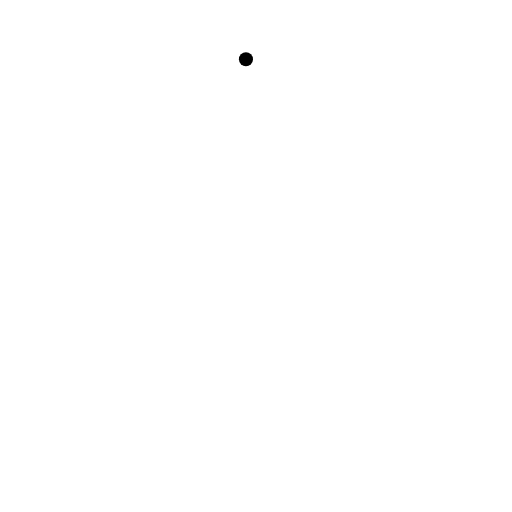
t = 0.00 s
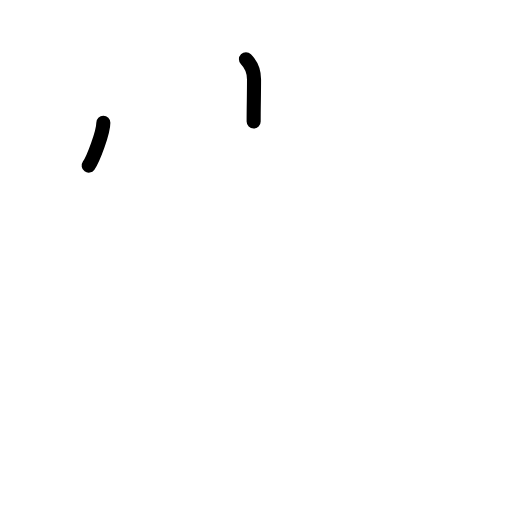
t = 1.50 s
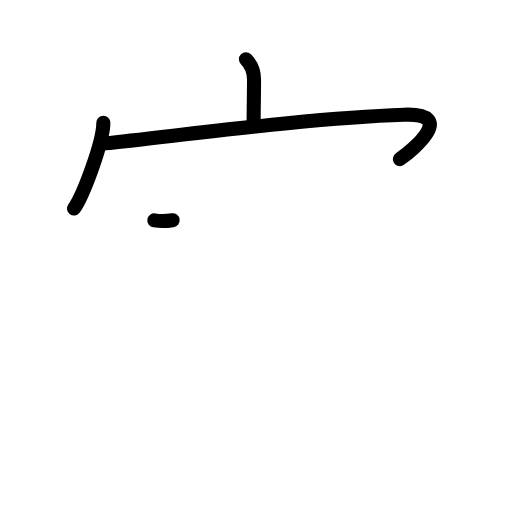
t = 3.17 s
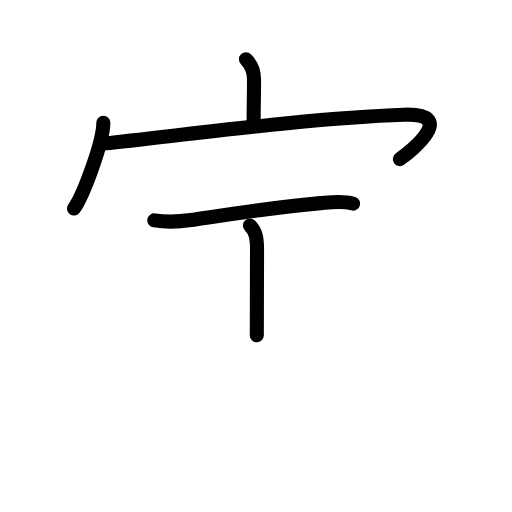
t = 4.75 s
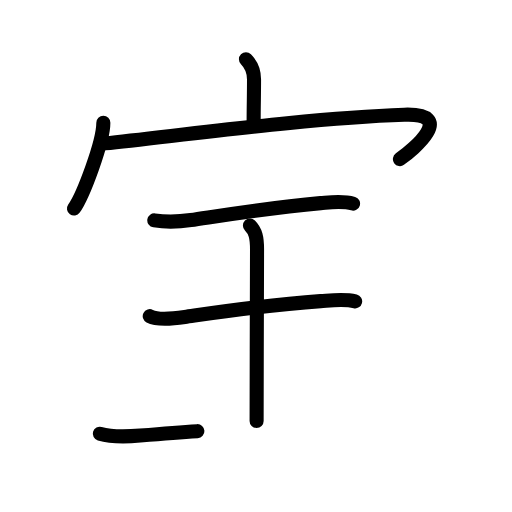
t = 6.42 s
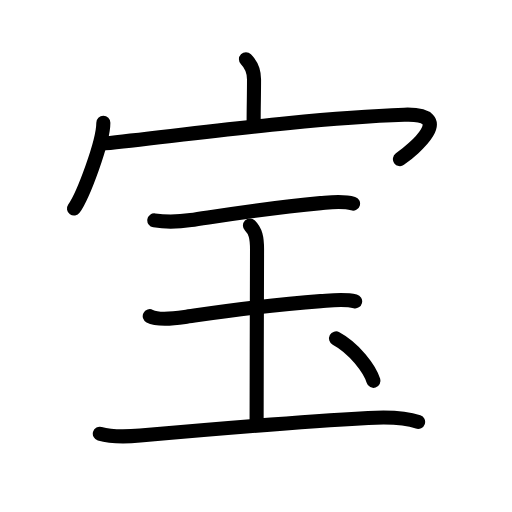
t = 8.00 s

The animated SVG that drew these frames (rendered in a browser with its animation timeline set to each time). Animation: 24 SMIL elements (animate=24); one cycle of 8.00 s.

<?xml version="1.0" encoding="UTF-8"?>
<!--
AniKanjiVG is licensed by CC-BY-SA Paul C. Sommerhoff (https://bitbucket.org/sommerhoff/anikanjivg).
AniKanjiVG uses KanjiVG which is licensed by CC-BY-SA Ulrich Apel (http://kanjivg.tagaini.net).
See also http://creativecommons.org/licenses/by-sa/3.0/
-->
<svg xmlns:kvg='http://kanjivg.tagaini.net' xmlns='http://www.w3.org/2000/svg' width='109' height='109' viewBox='0 0 109 109' style='fill:none;stroke:#000000;stroke-width:3;stroke-linecap:round;stroke-linejoin:round;' id="kvg:kanji_05b9d"><g id="kvg:05b9d" kvg:element="宝"><g id="kvg:05b9d-g1" kvg:element="宀" kvg:position="top" kvg:radical="general"><path id="kvg:05b9d-s1" kvg:type="㇑a" d="M52.36,12.61c1.08,1.08,1.72,2.64,1.72,4.29c0,3.66-0.08,5.65-0.08,8.98"><animate attributeName="d" begin="0.0s" dur="0.5s" from="M52.36,12.61C52.36,12.61,52.36,12.61,52.36,12.61" to="M52.36,12.61c1.08,1.08,1.72,2.64,1.72,4.29" />
<animate attributeName="d" begin="0.5s" dur="0.5s" from="M52.36,12.61c1.08,1.08,1.72,2.64,1.72,4.29c0,0,0,0,0,0,0" to="M52.36,12.61c1.08,1.08,1.72,2.64,1.72,4.29c0,3.66-0.08,5.65-0.08,8.98" />
</path>
<g id="kvg:05b9d-g2" kvg:element="冖"><path id="kvg:05b9d-s2" kvg:type="㇔" d="M22,26.12c0,4.14-4.3,15.51-6.25,18.27"><animate attributeName="d" begin="1.0s" dur="1.0s" from="M22,26.12C22,26.12,22,26.12,22,26.12" to="M22,26.12c0,4.14-4.3,15.51-6.25,18.27" />
<animate attributeName="d" begin="0s" dur="1.0s" from="M-100,-100" to="M-100,-100" />
</path>
<path id="kvg:05b9d-s3" kvg:type="㇖b" d="M22.35,30.52c14.9-1.52,43.02-5.4,63.71-6.1c11.31-0.38,1.9,7.47-0.92,9.45"><animate attributeName="d" begin="2.0s" dur="0.5s" from="M22.35,30.52C22.35,30.52,22.35,30.52,22.35,30.52" to="M22.35,30.52c14.9-1.52,43.02-5.4,63.71-6.1" />
<animate attributeName="d" begin="2.5s" dur="0.5s" from="M22.35,30.52c14.9-1.52,43.02-5.4,63.71-6.1c0,0,0,0,0,0,0" to="M22.35,30.52c14.9-1.52,43.02-5.4,63.71-6.1c11.31-0.38,1.9,7.47-0.92,9.45" />
<animate attributeName="d" begin="0s" dur="2.0s" from="M-100,-100" to="M-100,-100" />
</path>
</g>
</g>
<g id="kvg:05b9d-g3" kvg:element="玉" kvg:position="bottom"><g id="kvg:05b9d-g4" kvg:element="王" kvg:original="玉" kvg:partial="true"><path id="kvg:05b9d-s4" kvg:type="㇐" d="M32.85,46.92c2.9,0.45,5.64,0.24,7.79-0.07c5.54-0.8,15.69-2.51,27.61-3.61c2.32-0.21,4.63-0.58,6.91,0.11"><animate attributeName="d" begin="3.0s" dur="0.3333333333333333s" from="M32.85,46.92C32.85,46.92,32.85,46.92,32.85,46.92" to="M32.85,46.92c2.9,0.45,5.64,0.24,7.79-0.07" />
<animate attributeName="d" begin="3.3333333333333335s" dur="0.3333333333333333s" from="M32.85,46.92c2.9,0.45,5.64,0.24,7.79-0.07c0,0,0,0,0,0,0" to="M32.85,46.92c2.9,0.45,5.64,0.24,7.79-0.07c5.54-0.8,15.69-2.51,27.61-3.61" />
<animate attributeName="d" begin="3.6666666666666665s" dur="0.3333333333333333s" from="M32.85,46.92c2.9,0.45,5.64,0.24,7.79-0.07c5.54-0.8,15.69-2.51,27.61-3.61c0,0,0,0,0,0,0" to="M32.85,46.92c2.9,0.45,5.64,0.24,7.79-0.07c5.54-0.8,15.69-2.51,27.61-3.61c2.32-0.21,4.63-0.58,6.91,0.11" />
<animate attributeName="d" begin="0s" dur="3.0s" from="M-100,-100" to="M-100,-100" />
</path>
<path id="kvg:05b9d-s5" kvg:type="㇑a" d="M53.21,48.01c1.2,1.2,1.51,2.61,1.51,5.1c0,7.4-0.09,25.09-0.09,36.51"><animate attributeName="d" begin="4.0s" dur="0.5s" from="M53.21,48.01C53.21,48.01,53.21,48.01,53.21,48.01" to="M53.21,48.01c1.2,1.2,1.51,2.61,1.51,5.1" />
<animate attributeName="d" begin="4.5s" dur="0.5s" from="M53.21,48.01c1.2,1.2,1.51,2.61,1.51,5.1c0,0,0,0,0,0,0" to="M53.21,48.01c1.2,1.2,1.51,2.61,1.51,5.1c0,7.4-0.09,25.09-0.09,36.51" />
<animate attributeName="d" begin="0s" dur="4.0s" from="M-100,-100" to="M-100,-100" />
</path>
<path id="kvg:05b9d-s6" kvg:type="㇐" d="M31.88,67.31c1.81,0.93,5.54,0.44,7.47,0.16c5.91-0.84,16.53-2.48,28.9-3.36c2.39-0.17,4.99-0.53,7.36,0.04"><animate attributeName="d" begin="5.0s" dur="0.3333333333333333s" from="M31.88,67.31C31.88,67.31,31.88,67.31,31.88,67.31" to="M31.88,67.31c1.81,0.93,5.54,0.44,7.47,0.16" />
<animate attributeName="d" begin="5.333333333333333s" dur="0.3333333333333333s" from="M31.88,67.31c1.81,0.93,5.54,0.44,7.47,0.16c0,0,0,0,0,0,0" to="M31.88,67.31c1.81,0.93,5.54,0.44,7.47,0.16c5.91-0.84,16.53-2.48,28.9-3.36" />
<animate attributeName="d" begin="5.666666666666667s" dur="0.3333333333333333s" from="M31.88,67.31c1.81,0.93,5.54,0.44,7.47,0.16c5.91-0.84,16.53-2.48,28.9-3.36c0,0,0,0,0,0,0" to="M31.88,67.31c1.81,0.93,5.54,0.44,7.47,0.16c5.91-0.84,16.53-2.48,28.9-3.36c2.39-0.17,4.99-0.53,7.36,0.04" />
<animate attributeName="d" begin="0s" dur="5.0s" from="M-100,-100" to="M-100,-100" />
</path>
<path id="kvg:05b9d-s7" kvg:type="㇐" d="M21.25,92.34c2.59,0.76,5.94,0.62,8.59,0.39c12.85-1.15,36.83-3.09,48.54-3.74c3.36-0.19,7.41-0.28,10.63,0.82"><animate attributeName="d" begin="6.0s" dur="0.3333333333333333s" from="M21.25,92.34C21.25,92.34,21.25,92.34,21.25,92.34" to="M21.25,92.34c2.59,0.76,5.94,0.62,8.59,0.39" />
<animate attributeName="d" begin="6.333333333333333s" dur="0.3333333333333333s" from="M21.25,92.34c2.59,0.76,5.94,0.62,8.59,0.39c0,0,0,0,0,0,0" to="M21.25,92.34c2.59,0.76,5.94,0.62,8.59,0.39c12.85-1.15,36.83-3.09,48.54-3.74" />
<animate attributeName="d" begin="6.666666666666667s" dur="0.3333333333333333s" from="M21.25,92.34c2.59,0.76,5.94,0.62,8.59,0.39c12.85-1.15,36.83-3.09,48.54-3.74c0,0,0,0,0,0,0" to="M21.25,92.34c2.59,0.76,5.94,0.62,8.59,0.39c12.85-1.15,36.83-3.09,48.54-3.74c3.36-0.19,7.41-0.28,10.63,0.82" />
<animate attributeName="d" begin="0s" dur="6.0s" from="M-100,-100" to="M-100,-100" />
</path>
</g>
<g id="kvg:05b9d-g5" kvg:element="丶"><path id="kvg:05b9d-s8" kvg:type="㇔" d="M71.54,72.05c3.85,2.06,7.15,6.45,7.97,9.03"><animate attributeName="d" begin="7.0s" dur="1.0s" from="M71.54,72.05C71.54,72.05,71.54,72.05,71.54,72.05" to="M71.54,72.05c3.85,2.06,7.15,6.45,7.97,9.03" />
<animate attributeName="d" begin="0s" dur="7.0s" from="M-100,-100" to="M-100,-100" />
</path>
</g>
</g>
</g>
</svg>
